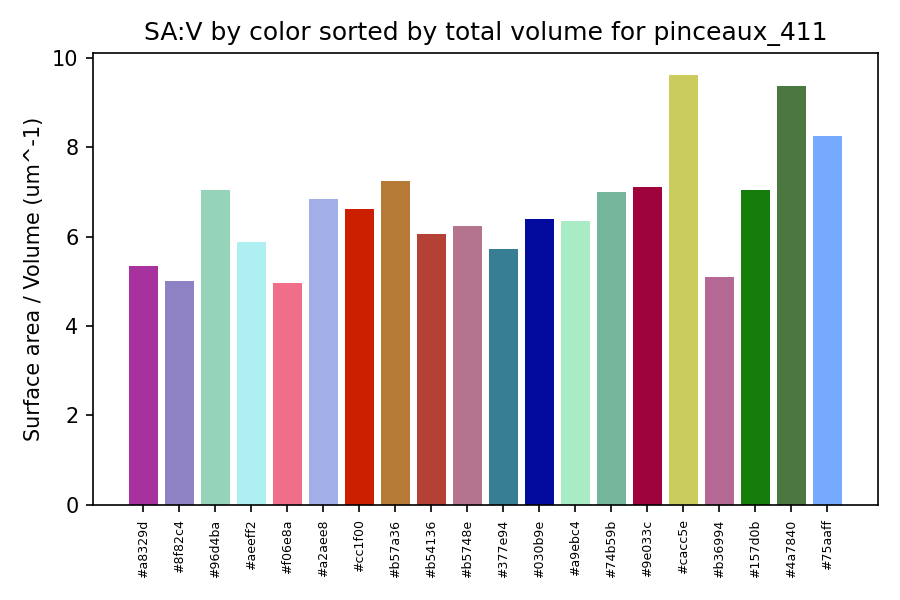

Source data for this figure (header and first rows):
color_hex, total_volume_um3, total_area_um2, surface_area_to_volume_um_inv
#a8329d, 34.36, 183.9, 5.352
#8f82c4, 16.88, 84.35, 4.997
#96d4ba, 14.04, 98.77, 7.037
#aeeff2, 12.12, 71.32, 5.883
#f06e8a, 11.98, 59.6, 4.973
#a2aee8, 11.15, 76.32, 6.842
#cc1f00, 10.79, 71.41, 6.62
#b57a36, 10.52, 76.32, 7.256
#b54136, 10.16, 61.7, 6.071
#b5748e, 7.157, 44.69, 6.245
#377e94, 6.978, 39.88, 5.715
#030b9e, 6.32, 40.48, 6.405
#a9ebc4, 5.266, 33.41, 6.345
#74b59b, 5.196, 36.33, 6.992
#9e033c, 4.77, 33.92, 7.11
#cacc5e, 4.145, 39.91, 9.628
#b36994, 4.042, 20.6, 5.096
#157d0b, 3.297, 23.21, 7.039
#4a7840, 1.654, 15.5, 9.372
#75aaff, 1.442, 11.9, 8.249
